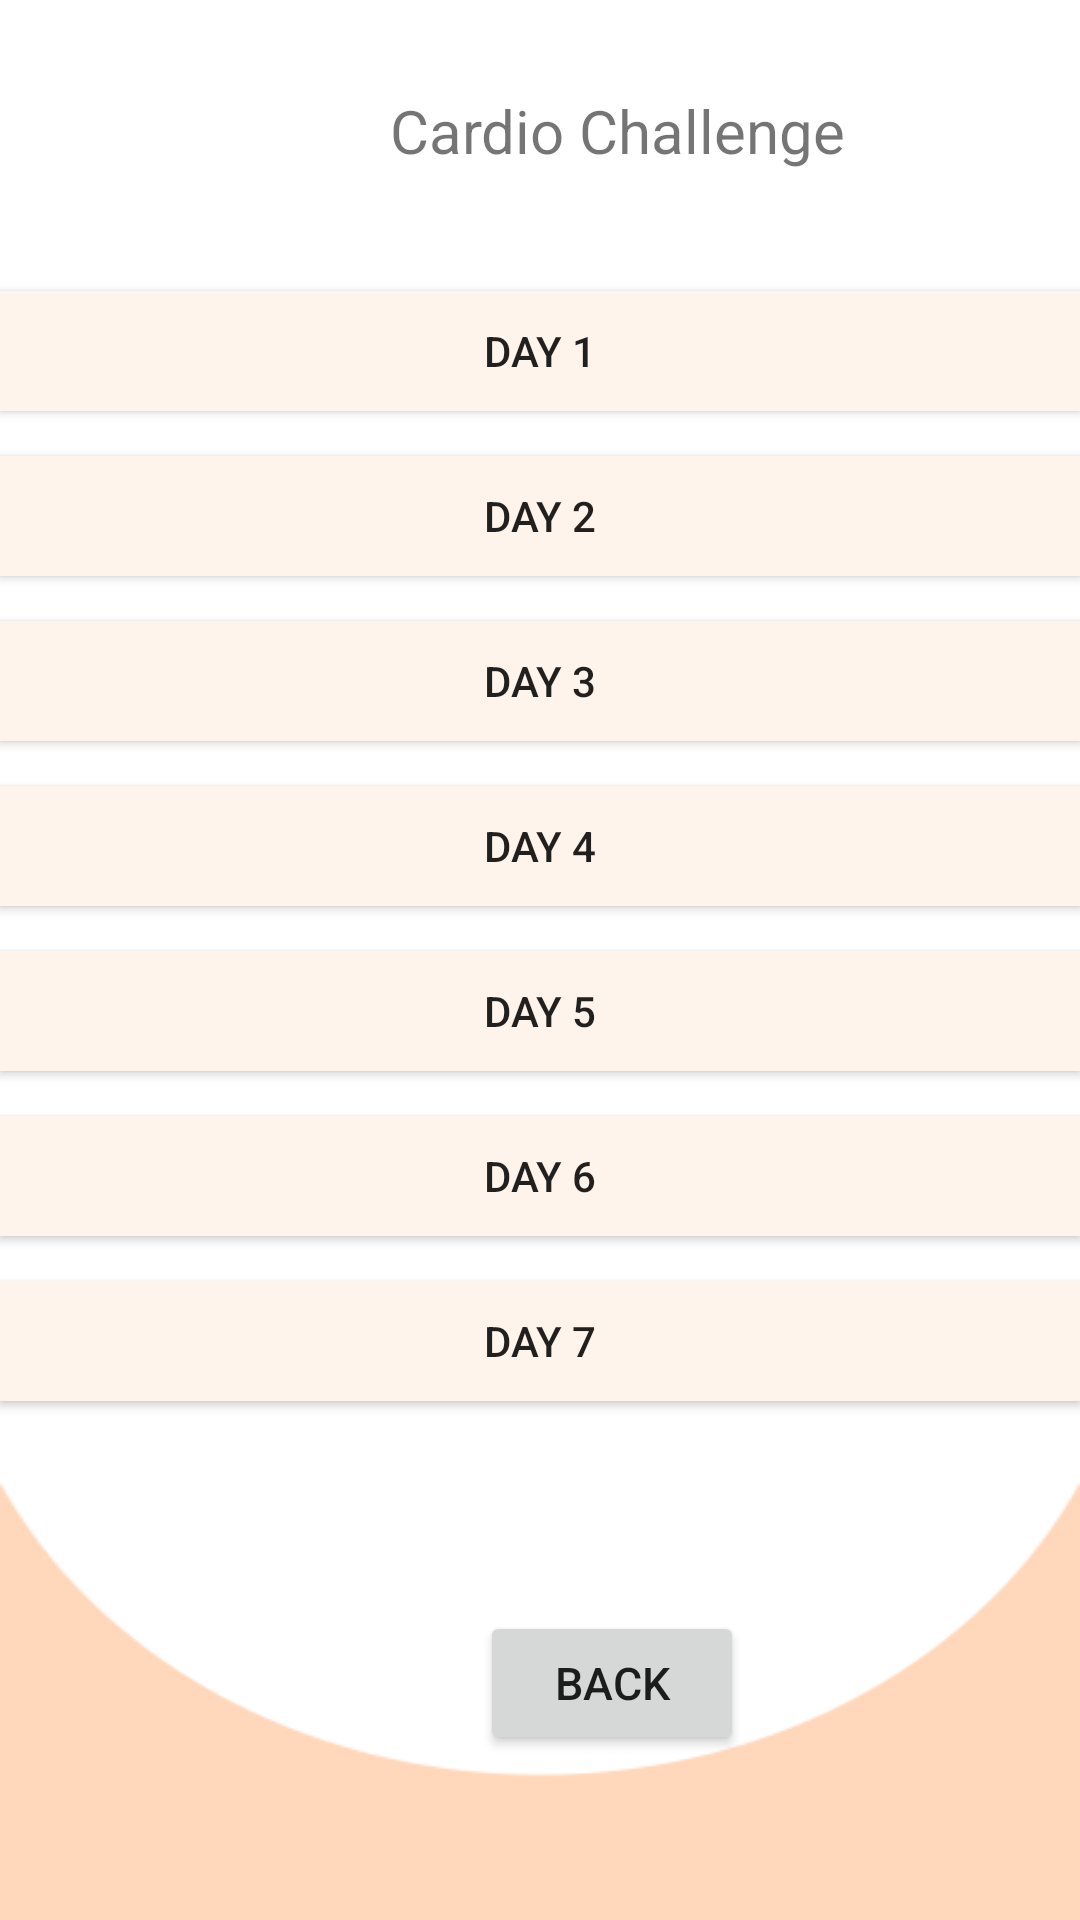

Layout XML and referenced resources for this Android screen:
<!-- AndroidManifest.xml: application theme AppTheme -->
<!-- res/layout/activity_cardio_challenges.xml -->
<?xml version="1.0" encoding="utf-8"?>
<LinearLayout xmlns:android="http://schemas.android.com/apk/res/android"
    xmlns:app="http://schemas.android.com/apk/res-auto"
    xmlns:tools="http://schemas.android.com/tools"
    android:layout_width="match_parent"
    android:layout_height="match_parent"
    android:orientation="vertical"
    android:background="@drawable/goals"
    tools:context=".CardioChallenges">

    <TextView
        android:id="@+id/CardioChallengesHeader"
        android:layout_width="wrap_content"
        android:layout_height="wrap_content"
        android:layout_centerHorizontal="true"
        android:text="Cardio Challenge"
        android:layout_marginTop="30dp"
        android:layout_marginLeft="130dp"
        android:textSize="20dp" />

    <Button
        android:id="@+id/Day1CardioChallengesBtn"
        android:layout_width="match_parent"
        android:layout_height="40dp"
        android:layout_centerHorizontal="true"
        android:background="#fef4eb"
        android:text="DAY 1"
        android:layout_marginTop="40dp"/>

    <Button
        android:id="@+id/Day2CardioChallengesBtn"
        android:layout_width="match_parent"
        android:layout_height="40dp"
        android:background="#fef4eb"
        android:text="DAY 2"
        android:layout_marginTop="15dp"/>

    <Button
        android:id="@+id/Day3CardioChallengesBtn"
        android:layout_width="match_parent"
        android:layout_height="40dp"
        android:text="DAY 3"
        android:background="#fef4eb"
        android:layout_marginTop="15dp" />

    <Button
        android:id="@+id/Day4CardioChallengesBtn"
        android:layout_width="match_parent"
        android:layout_height="40dp"
        android:text="DAY 4"
        android:background="#fef4eb"
        android:layout_marginTop="15dp" />

    <Button
        android:id="@+id/Day5CardioChallengesBtn"
        android:layout_width="match_parent"
        android:layout_height="40dp"
        android:text="DAY 5"
        android:background="#fef4eb"
        android:layout_marginTop="15dp" />

    <Button
        android:id="@+id/Day6CardioChallengesBtn"
        android:layout_width="match_parent"
        android:layout_height="40dp"
        android:text="DAY 6"
        android:background="#fef4eb"
        android:layout_marginTop="15dp"/>

    <Button
        android:id="@+id/Day7CardioChallengesBtn"
        android:layout_width="match_parent"
        android:layout_height="40dp"
        android:text="DAY 7"
        android:background="#fef4eb"
        android:layout_marginTop="15dp"/>

    <Button
        android:id="@+id/backBtn"
        android:layout_width="wrap_content"
        android:layout_height="wrap_content"
        android:layout_centerHorizontal="true"
        android:layout_marginTop="70dp"
        android:layout_marginLeft="160dp"
        android:text="Back"
        android:textSize="15dp" />

</LinearLayout>
<!-- resources referenced by this layout -->
<resources>
  <!-- drawable goals: png bitmap (drawable, 5264 bytes) -->
  <style name="AppTheme" parent="Theme.AppCompat.Light.NoActionBar">
          
          <item name="colorPrimary">#F19E56</item>
          <item name="colorPrimaryDark">#000000</item>
          <item name="colorAccent">@color/colorAccent</item>
      </style>
  <!-- not gathered from this repository: default colours our renderer supplied (Android Studio template values) -->
  <color name="colorAccent">#FF03DAC5</color>
</resources>
